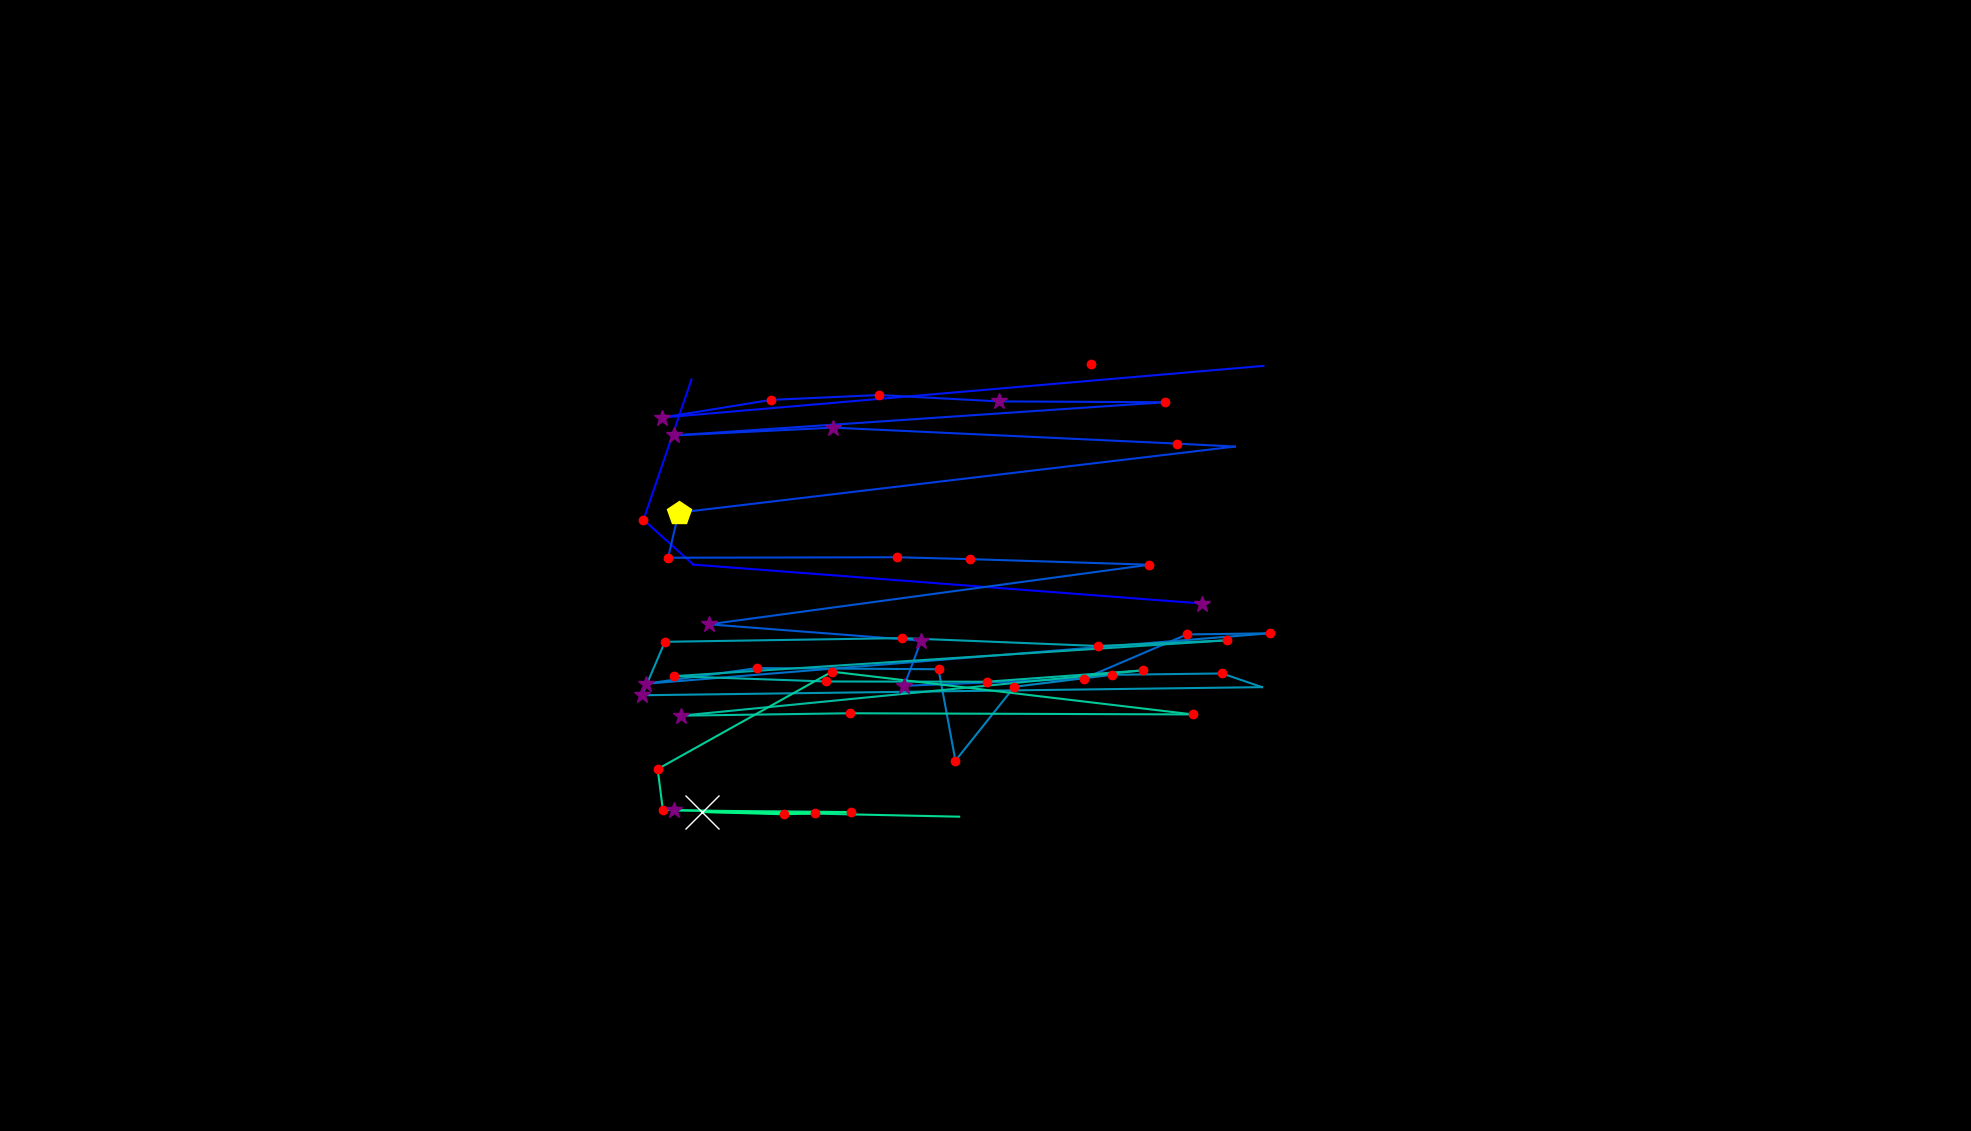

The table this chart was drawn from, first rows:
, fixation_id, timestamp, avg_gaze_x, avg_gaze_y, duration
0, 155.0, 41812, 1561, 685, 253
1, 156.0, 42126, 900.5, 735.6, 96.4
2, 157.0, 42306, 835.7, 793.8, 120.5
3, 158.0, 42583, 898.1, 975.9, 12.05
4, 161.0, 43475, 1417, 996.4, 144.6
5, 163.0, 43861, 1641, 993.6, 96.4
6, 164.0, 44066, 860.1, 926.6, 325.3
7, 165.0, 44427, 1001, 949.5, 156.6
8, 166.0, 44608, 1142, 955.8, 132.5
9, 167.0, 44885, 1297, 947.5, 301.2
10, 168.0, 45259, 1513, 946.4, 156.6
11, 169.0, 45692, 874.9, 903.3, 253
12, 170.0, 46006, 1082, 913.5, 289.2
13, 171.0, 46367, 1529, 892.7, 156.6
14, 172.0, 46548, 1604, 888.9, 108.4
15, 173.0, 46777, 881.3, 803.1, 421.7
16, 174.0, 47223, 867.6, 744.5, 132.5
17, 175.0, 47427, 1165, 745.1, 180.7
18, 176.0, 47632, 1260, 742.7, 156.6
19, 177.0, 47885, 1493, 735.4, 241
20, 178.0, 48223, 920.6, 658, 373.5
21, 179.0, 48620, 1196, 636.8, 265.1
22, 180.0, 48946, 1174, 578.2, 397.6
23, 181.0, 49367, 1408, 587.5, 216.9
24, 182.0, 49608, 1541, 644.9, 216.9
25, 183.0, 49861, 1649, 646.4, 216.9
26, 184.0, 50175, 838.9, 580.9, 361.5
27, 185.0, 50560, 983.2, 601.2, 168.7
28, 186.0, 50801, 1219, 599.7, 168.7
29, 187.0, 50994, 1241, 480.9, 204.8
30, 188.0, 51319, 1317, 576.9, 204.8
31, 189.0, 51573, 1444, 592.4, 241
32, 190.0, 51898, 1587, 594.2, 216.9
33, 191.0, 52139, 1639, 576.4, 108.4
34, 192.0, 52356, 833.9, 565.9, 265.1
35, 193.0, 52645, 863.5, 635.3, 204.8
36, 194.0, 52934, 1171, 640.1, 144.6
37, 195.0, 53163, 1427, 629.9, 132.5
38, 196.0, 53344, 1593, 637.2, 120.5
39, 197.0, 53561, 875.6, 590.7, 228.9
40, 198.0, 53862, 1073, 583.8, 144.6
41, 199.0, 54055, 1281, 583.5, 180.7
42, 200.0, 54308, 1485, 598.2, 156.6
43, 201.0, 54549, 884.7, 539.4, 253
44, 202.0, 54826, 1104, 542.5, 228.9
45, 203.0, 55187, 1549, 541, 180.7
46, 204.0, 55453, 1080, 596.5, 168.7
47, 205.0, 55706, 854.1, 470, 132.5
48, 206.0, 55862, 860.8, 417.3, 132.5
49, 207.0, 56055, 1056, 412.2, 48.2
50, 208.0, 56404, 1246, 408.2, 0.0
51, 211.0, 57248, 1348, 413.8, 12.05
52, 247.0, 68093, 875.2, 416.3, 301.2
53, 248.0, 68454, 1106, 414.2, 156.6
54, 249.0, 68972, 1018, 411.3, 156.6
55, 250.0, 69165, 911.8, 414.3, 698.9
56, 251.0, 69900, 1059, 412.4, 132.5
